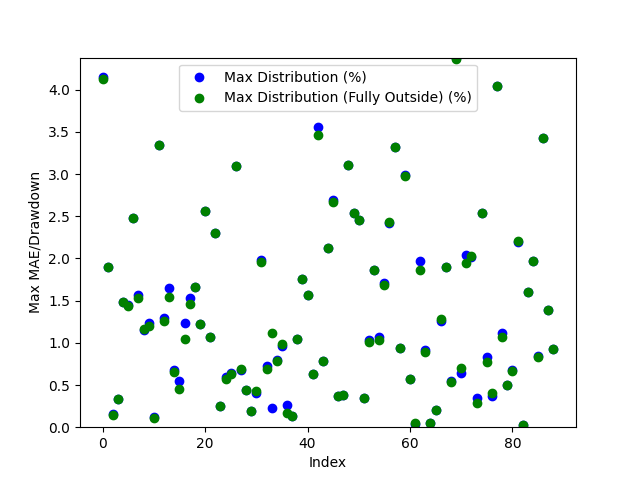

Source data for this figure (header and first rows):
Date, Day of the Week, Win/(Loss), Opening Range High, Opening Range Low, Daily High, Daily Low, Initial Range Size ($), Range Size (ticks), Range Size (points), First Candle Close Outside of Range Time, First Candle Close Price, First Candle Close Condition, First Candle Close Fully Outside of Open…, First Fully Close Price, First Fully Close Condition, Max Distribution (%), Max Distribution/Drawdown (points), Max Distribution (Fully Outside) (%), Max Distribution/Drawdown (Fully Outside…, First Candle Cross Opposite Side Conditi…, First Candle Cross Opposite Side Time, First Candle Cross Opposite Side Price
2024-04-28, Sunday, Loss, 924.9, 922.7, 965.5, 922.8, 2.2, 22, 0.22, 20:32:00, 925.4, Above Opening High, 20:33:00, 925.7, Above Opening High, 4.153, 4.01, 4.122, 3.98, Not Crossed, N/A, N/A
2024-04-29, Monday, Loss, 963.1, 958.0, 962.4, 940.0, 5.1, 51, 0.51, 20:53:00, 957.9, Below Opening Low, 01:05:00, 957.8, Below Opening Low, 1.904, 1.79, 1.894, 1.78, Not Crossed, N/A, N/A
2024-04-30, Tuesday, Win, 947.2, 943.8, 967.9, 942.2, 3.4, 34, 0.34, 20:40:00, 943.7, Below Opening Low, 20:42:00, 943.6, Below Opening Low, 0.1592, 0.15, 0.1486, 0.14, Crossed Above Opening High, 03:22:00, 946.8
2024-05-01, Wednesday, Win, 967.9, 965.2, 971.2, 951.9, 2.7, 27, 0.27, 20:35:00, 968.0, Above Opening High, 20:37:00, 968.0, Above Opening High, 0.3295, 0.32, 0.3295, 0.32, Crossed Below Opening Low, 04:13:00, 965.5
2024-05-02, Thursday, Win, 965.5, 962.9, 980.3, 957.5, 2.6, 26, 0.26, 20:37:00, 965.7, Above Opening High, 20:37:00, 965.7, Above Opening High, 1.489, 1.46, 1.489, 1.46, Crossed Below Opening Low, 09:45:00, 963.3
2024-05-05, Sunday, Loss, 964.3, 956.3, 978.6, 956.9, 8.0, 80.0, 0.8, 01:49:00, 964.4, Above Opening High, 01:50:00, 964.5, Above Opening High, 1.451, 1.42, 1.441, 1.41, Not Crossed, N/A, N/A
2024-05-06, Monday, Win, 967.7, 965.7, 992.8, 961.1, 2.0, 20.0, 0.2, 20:35:00, 968.2, Above Opening High, 20:36:00, 968.2, Above Opening High, 2.478, 2.46, 2.478, 2.46, Crossed Below Opening Low, 03:48:00, 965.3
2024-05-07, Tuesday, Win, 991.2, 988.0, 991.5, 972.4, 3.2, 32, 0.32, 21:32:00, 987.6, Below Opening Low, 21:33:00, 987.3, Below Opening Low, 1.563, 1.52, 1.532, 1.49, Crossed Above Opening High, 20:31:00, 991.1
2024-05-08, Wednesday, Win, 986.0, 983.9, 997.7, 982.0, 2.1, 21, 0.21, 21:22:00, 986.2, Above Opening High, 21:23:00, 986.1, Above Opening High, 1.153, 1.15, 1.163, 1.16, Crossed Below Opening Low, 08:56:00, 984.1
2024-05-09, Thursday, Loss, 995.9, 992.5, 1008, 993.3, 3.4, 34, 0.34, 21:16:00, 996.0, Above Opening High, 21:17:00, 996.4, Above Opening High, 1.239, 1.25, 1.2, 1.21, Not Crossed, N/A, N/A
2024-05-12, Sunday, Win, 1005, 1003, 1026, 1001, 2.6, 26, 0.26, 21:15:00, 1002, Below Opening Low, 21:18:00, 1002, Below Opening Low, 0.1199, 0.12, 0.1099, 0.11, Crossed Above Opening High, 22:47:00, 1005
2024-05-13, Monday, Win, 1013, 1010, 1048, 1010, 2.4, 24, 0.24, 21:12:00, 1013, Above Opening High, 21:14:00, 1013, Above Opening High, 3.339, 3.5, 3.339, 3.5, Crossed Below Opening Low, 20:45:00, 1011
2024-05-14, Tuesday, Loss, 1062, 1048, 1076, 1051, 13.5, 135.0, 1.35, 21:56:00, 1062, Above Opening High, 22:00:00, 1062, Above Opening High, 1.292, 1.39, 1.255, 1.35, Not Crossed, N/A, N/A
2024-05-15, Wednesday, Win, 1084, 1076, 1091, 1058, 8.7, 87, 0.87, 02:31:00, 1076, Below Opening Low, 02:34:00, 1074, Below Opening Low, 1.644, 1.74, 1.541, 1.63, Crossed Above Opening High, 06:24:00, 1084
2024-05-16, Thursday, Win, 1073, 1069, 1100, 1062, 3.9, 39, 0.39, 20:45:00, 1069, Below Opening Low, 21:29:00, 1069, Below Opening Low, 0.678, 0.72, 0.6497, 0.69, Crossed Above Opening High, 01:06:00, 1074
2024-05-19, Sunday, Win, 1098, 1091, 1105, 1056, 6.7, 67, 0.67, 21:00:00, 1099, Above Opening High, 21:01:00, 1100, Above Opening High, 0.552, 0.61, 0.4525, 0.5, Crossed Below Opening Low, 02:19:00, 1091
2024-05-20, Monday, Win, 1059, 1052, 1071, 1040, 6.9, 69, 0.69, 20:32:00, 1052, Below Opening Low, 20:36:00, 1050, Below Opening Low, 1.231, 1.28, 1.048, 1.09, Crossed Above Opening High, 08:27:00, 1058
2024-05-21, Tuesday, Win, 1062, 1060, 1069, 1043, 2.7, 27, 0.27, 20:50:00, 1059, Below Opening Low, 20:51:00, 1058, Below Opening Low, 1.534, 1.6, 1.457, 1.52, Crossed Above Opening High, 21:17:00, 1062
2024-05-22, Wednesday, Win, 1047, 1044, 1053, 1027, 3.4, 34, 0.34, 20:41:00, 1044, Below Opening Low, 20:41:00, 1044, Below Opening Low, 1.666, 1.71, 1.666, 1.71, Crossed Above Opening High, 08:40:00, 1046
2024-05-23, Thursday, Win, 1030, 1024, 1043, 1022, 5.0, 50.0, 0.5, 21:23:00, 1030, Above Opening High, 21:23:00, 1030, Above Opening High, 1.218, 1.27, 1.218, 1.27, Crossed Below Opening Low, 20:35:00, 1025
2024-05-26, Sunday, Win, 1040, 1038, 1068, 1038, 2.1, 21, 0.21, 20:55:00, 1040, Above Opening High, 20:55:00, 1040, Above Opening High, 2.557, 2.73, 2.557, 2.73, Crossed Below Opening Low, 20:31:00, 1038
2024-05-27, Monday, Win, 1066, 1064, 1076, 1052, 2.1, 21, 0.21, 20:47:00, 1063, Below Opening Low, 20:47:00, 1063, Below Opening Low, 1.064, 1.12, 1.064, 1.12, Crossed Above Opening High, 22:10:00, 1067
2024-05-28, Tuesday, Loss, 1072, 1067, 1071, 1043, 4.4, 44, 0.44, 20:35:00, 1067, Below Opening Low, 20:35:00, 1067, Below Opening Low, 2.301, 2.4, 2.301, 2.4, Not Crossed, N/A, N/A
2024-05-29, Wednesday, Win, 1047, 1043, 1050, 1029, 4.4, 44, 0.44, 21:12:00, 1047, Above Opening High, 21:12:00, 1047, Above Opening High, 0.2477, 0.26, 0.2477, 0.26, Crossed Below Opening Low, 21:42:00, 1042
2024-05-30, Thursday, Win, 1036, 1033, 1058, 1026, 3.0, 30.0, 0.3, 20:48:00, 1032, Below Opening Low, 20:49:00, 1032, Below Opening Low, 0.5944, 0.61, 0.5749, 0.59, Crossed Above Opening High, 22:16:00, 1038
2024-06-02, Sunday, Win, 1049, 1045, 1056, 1021, 4.2, 42, 0.42, 20:31:00, 1049, Above Opening High, 20:45:00, 1049, Above Opening High, 0.6441, 0.68, 0.6346, 0.67, Crossed Below Opening Low, 01:32:00, 1045
2024-06-03, Monday, Win, 1029, 1025, 1030, 993.7, 4.1, 41, 0.41, 21:13:00, 1024, Below Opening Low, 21:13:00, 1024, Below Opening Low, 3.1, 3.08, 3.1, 3.08, Crossed Above Opening High, 20:30:00, 1029
2024-06-04, Tuesday, Win, 999.7, 995.9, 1007, 988.8, 3.8, 38, 0.38, 20:32:00, 995.5, Below Opening Low, 20:33:00, 995.6, Below Opening Low, 0.6776, 0.67, 0.6877, 0.68, Crossed Above Opening High, 04:01:00, 1000
2024-06-05, Wednesday, Win, 1004, 1002, 1016, 997.2, 2.6, 26, 0.26, 20:36:00, 1002, Below Opening Low, 20:36:00, 1002, Below Opening Low, 0.4412, 0.44, 0.4412, 0.44, Crossed Above Opening High, 21:17:00, 1005
2024-06-06, Thursday, Win, 1014, 1012, 1016, 967.7, 1.8, 18, 0.18, 20:35:00, 1014, Above Opening High, 20:35:00, 1014, Above Opening High, 0.1968, 0.2, 0.1968, 0.2, Crossed Below Opening Low, 21:12:00, 1012
2024-06-09, Sunday, Win, 975.8, 973.0, 981.7, 968.7, 2.8, 28, 0.28, 20:35:00, 972.6, Below Opening Low, 20:39:00, 972.9, Below Opening Low, 0.4026, 0.39, 0.4336, 0.42, Crossed Above Opening High, 21:18:00, 976.0
2024-06-10, Monday, Loss, 976.4, 973.1, 973.8, 954.0, 3.3, 33, 0.33, 20:34:00, 972.9, Below Opening Low, 20:48:00, 972.7, Below Opening Low, 1.981, 1.89, 1.96, 1.87, Not Crossed, N/A, N/A
2024-06-11, Tuesday, Win, 962.2, 959.6, 978.3, 952.5, 2.6, 26, 0.26, 20:35:00, 959.4, Below Opening Low, 20:42:00, 959.1, Below Opening Low, 0.7244, 0.69, 0.6929, 0.66, Crossed Above Opening High, 21:26:00, 962.4
2024-06-12, Wednesday, Win, 960.6, 957.1, 962.9, 945.7, 3.5, 35.0, 0.35, 20:31:00, 960.7, Above Opening High, 21:08:00, 956.3, Below Opening Low, 0.2285, 0.22, 1.121, 1.06, Crossed Below Opening Low, 21:08:00, 956.3
2024-06-13, Thursday, Win, 954.6, 952.4, 962.4, 947.5, 2.2, 22, 0.22, 20:37:00, 954.7, Above Opening High, 20:38:00, 954.9, Above Opening High, 0.8001, 0.77, 0.7793, 0.75, Crossed Below Opening Low, 05:23:00, 952.9
2024-06-16, Sunday, Win, 966.5, 959.2, 976.0, 949.3, 7.3, 73, 0.73, 20:44:00, 966.6, Above Opening High, 00:34:00, 958.7, Below Opening Low, 0.9631, 0.94, 0.9902, 0.94, Crossed Below Opening Low, 23:19:00, 959.6
2024-06-17, Monday, Win, 979.3, 974.2, 982.0, 962.1, 5.1, 51, 0.51, 20:33:00, 979.4, Above Opening High, 20:38:00, 980.3, Above Opening High, 0.2648, 0.26, 0.1731, 0.17, Crossed Below Opening Low, 02:07:00, 974.6
2024-06-18, Tuesday, Win, 978.9, 976.3, 988.0, 974.6, 2.6, 26, 0.26, 20:39:00, 975.9, Below Opening Low, 20:40:00, 975.9, Below Opening Low, 0.1334, 0.13, 0.1334, 0.13, Crossed Above Opening High, 21:41:00, 979.0
2024-06-19, Wednesday, Win, 982.2, 979.4, 992.8, 972.5, 2.8, 28, 0.28, 20:32:00, 982.4, Above Opening High, 20:32:00, 982.4, Above Opening High, 1.048, 1.04, 1.048, 1.04, Crossed Below Opening Low, 08:39:00, 978.9
2024-06-20, Thursday, Win, 987.1, 984.9, 1005, 978.8, 2.2, 22, 0.22, 20:31:00, 987.3, Above Opening High, 20:33:00, 987.3, Above Opening High, 1.751, 1.76, 1.751, 1.76, Crossed Below Opening Low, 21:15:00, 984.7
2024-06-23, Sunday, Win, 996.2, 990.2, 1012, 989.5, 6.0, 60.0, 0.6, 02:35:00, 996.4, Above Opening High, 03:45:00, 996.4, Above Opening High, 1.571, 1.59, 1.571, 1.59, Crossed Below Opening Low, 22:13:00, 990.4
2024-06-24, Monday, Win, 1002, 999.4, 1008, 983.5, 2.5, 25.0, 0.25, 20:48:00, 1002, Above Opening High, 20:48:00, 1002, Above Opening High, 0.6347, 0.64, 0.6347, 0.64, Crossed Below Opening Low, 05:55:00, 999.4
2024-06-25, Tuesday, Loss, 987.7, 985.4, 1024, 986.8, 2.3, 23, 0.23, 20:40:00, 987.8, Above Opening High, 20:41:00, 988.7, Above Opening High, 3.554, 3.64, 3.466, 3.55, Not Crossed, N/A, N/A
2024-06-26, Wednesday, Win, 1016, 1012, 1024, 986.4, 3.7, 37, 0.37, 21:01:00, 1016, Above Opening High, 21:01:00, 1016, Above Opening High, 0.7812, 0.8, 0.7812, 0.8, Crossed Below Opening Low, 22:14:00, 1012
2024-06-27, Thursday, Win, 1009, 993.3, 1031, 992.5, 16.1, 161, 1.61, 21:54:00, 1010, Above Opening High, 21:58:00, 1010, Above Opening High, 2.123, 2.19, 2.123, 2.19, Crossed Below Opening Low, 21:32:00, 1007
2024-06-30, Sunday, Win, 1011, 1006, 1013, 979.1, 5.1, 51, 0.51, 21:43:00, 1006, Below Opening Low, 23:47:00, 1005, Below Opening Low, 2.696, 2.64, 2.666, 2.61, Crossed Above Opening High, 03:01:00, 1011
2024-07-01, Monday, Win, 994.4, 991.4, 1018, 987.5, 3.0, 30.0, 0.3, 20:39:00, 991.1, Below Opening Low, 20:39:00, 991.1, Below Opening Low, 0.3646, 0.36, 0.3646, 0.36, Crossed Above Opening High, 21:55:00, 994.7
2024-07-02, Tuesday, Win, 1015, 1011, 1025, 1007, 3.8, 38, 0.38, 20:32:00, 1011, Below Opening Low, 20:33:00, 1011, Below Opening Low, 0.3872, 0.39, 0.3773, 0.38, Crossed Above Opening High, 09:30:00, 1018
2024-07-04, Thursday, Win, 1017, 1013, 1050, 1012, 3.7, 37, 0.37, 20:33:00, 1017, Above Opening High, 20:33:00, 1017, Above Opening High, 3.105, 3.26, 3.105, 3.26, Crossed Below Opening Low, 21:37:00, 1013
2024-07-07, Sunday, Win, 1040, 1037, 1041, 1011, 3.2, 32, 0.32, 20:45:00, 1037, Below Opening Low, 21:06:00, 1037, Below Opening Low, 2.542, 2.57, 2.542, 2.57, Crossed Above Opening High, 21:33:00, 1040
2024-07-08, Monday, Win, 1020, 1017, 1024, 992.1, 3.0, 30.0, 0.3, 20:57:00, 1016, Below Opening Low, 20:58:00, 1016, Below Opening Low, 2.459, 2.44, 2.459, 2.44, Crossed Above Opening High, 21:28:00, 1020
2024-07-09, Tuesday, Win, 1002, 999.0, 1013, 995.1, 3.3, 33, 0.33, 23:09:00, 998.5, Below Opening Low, 23:09:00, 998.5, Below Opening Low, 0.3417, 0.34, 0.3417, 0.34, Crossed Above Opening High, 03:40:00, 1002
2024-07-10, Wednesday, Win, 1008, 1006, 1025, 995.2, 2.2, 22, 0.22, 21:33:00, 1006, Below Opening Low, 21:38:00, 1005, Below Opening Low, 1.035, 1.03, 1.015, 1.01, Crossed Above Opening High, 22:31:00, 1008
2024-07-11, Thursday, Loss, 1020, 1017, 1018, 998.1, 3.1, 31, 0.31, 21:12:00, 1017, Below Opening Low, 21:12:00, 1017, Below Opening Low, 1.864, 1.86, 1.864, 1.86, Not Crossed, N/A, N/A
2024-07-14, Sunday, Win, 1009, 1007, 1026, 995.8, 2.6, 26, 0.26, 20:36:00, 1006, Below Opening Low, 20:37:00, 1006, Below Opening Low, 1.064, 1.06, 1.034, 1.03, Crossed Above Opening High, 04:45:00, 1010
2024-07-15, Monday, Win, 1010, 1008, 1016, 990.7, 2.5, 25.0, 0.25, 20:41:00, 1008, Below Opening Low, 20:42:00, 1007, Below Opening Low, 1.706, 1.69, 1.686, 1.67, Crossed Above Opening High, 22:50:00, 1010
2024-07-16, Tuesday, Win, 1017, 1014, 1042, 1006, 2.3, 23, 0.23, 20:43:00, 1017, Above Opening High, 20:44:00, 1017, Above Opening High, 2.418, 2.52, 2.428, 2.53, Crossed Below Opening Low, 23:20:00, 1014
2024-07-17, Wednesday, Win, 1012, 1009, 1023, 976.0, 3.3, 33, 0.33, 21:02:00, 1008, Below Opening Low, 21:02:00, 1008, Below Opening Low, 3.32, 3.24, 3.32, 3.24, Crossed Above Opening High, 23:44:00, 1012
2024-07-18, Thursday, Loss, 981.7, 972.6, 979.5, 963.5, 9.1, 91, 0.91, 21:17:00, 972.5, Below Opening Low, 21:21:00, 972.5, Below Opening Low, 0.9341, 0.9, 0.9341, 0.9, Not Crossed, N/A, N/A
2024-07-21, Sunday, Loss, 983.8, 978.9, 982.1, 950.4, 4.9, 49, 0.49, 20:31:00, 978.8, Below Opening Low, 21:05:00, 978.7, Below Opening Low, 2.988, 2.84, 2.978, 2.83, Not Crossed, N/A, N/A
... 29 more rows
